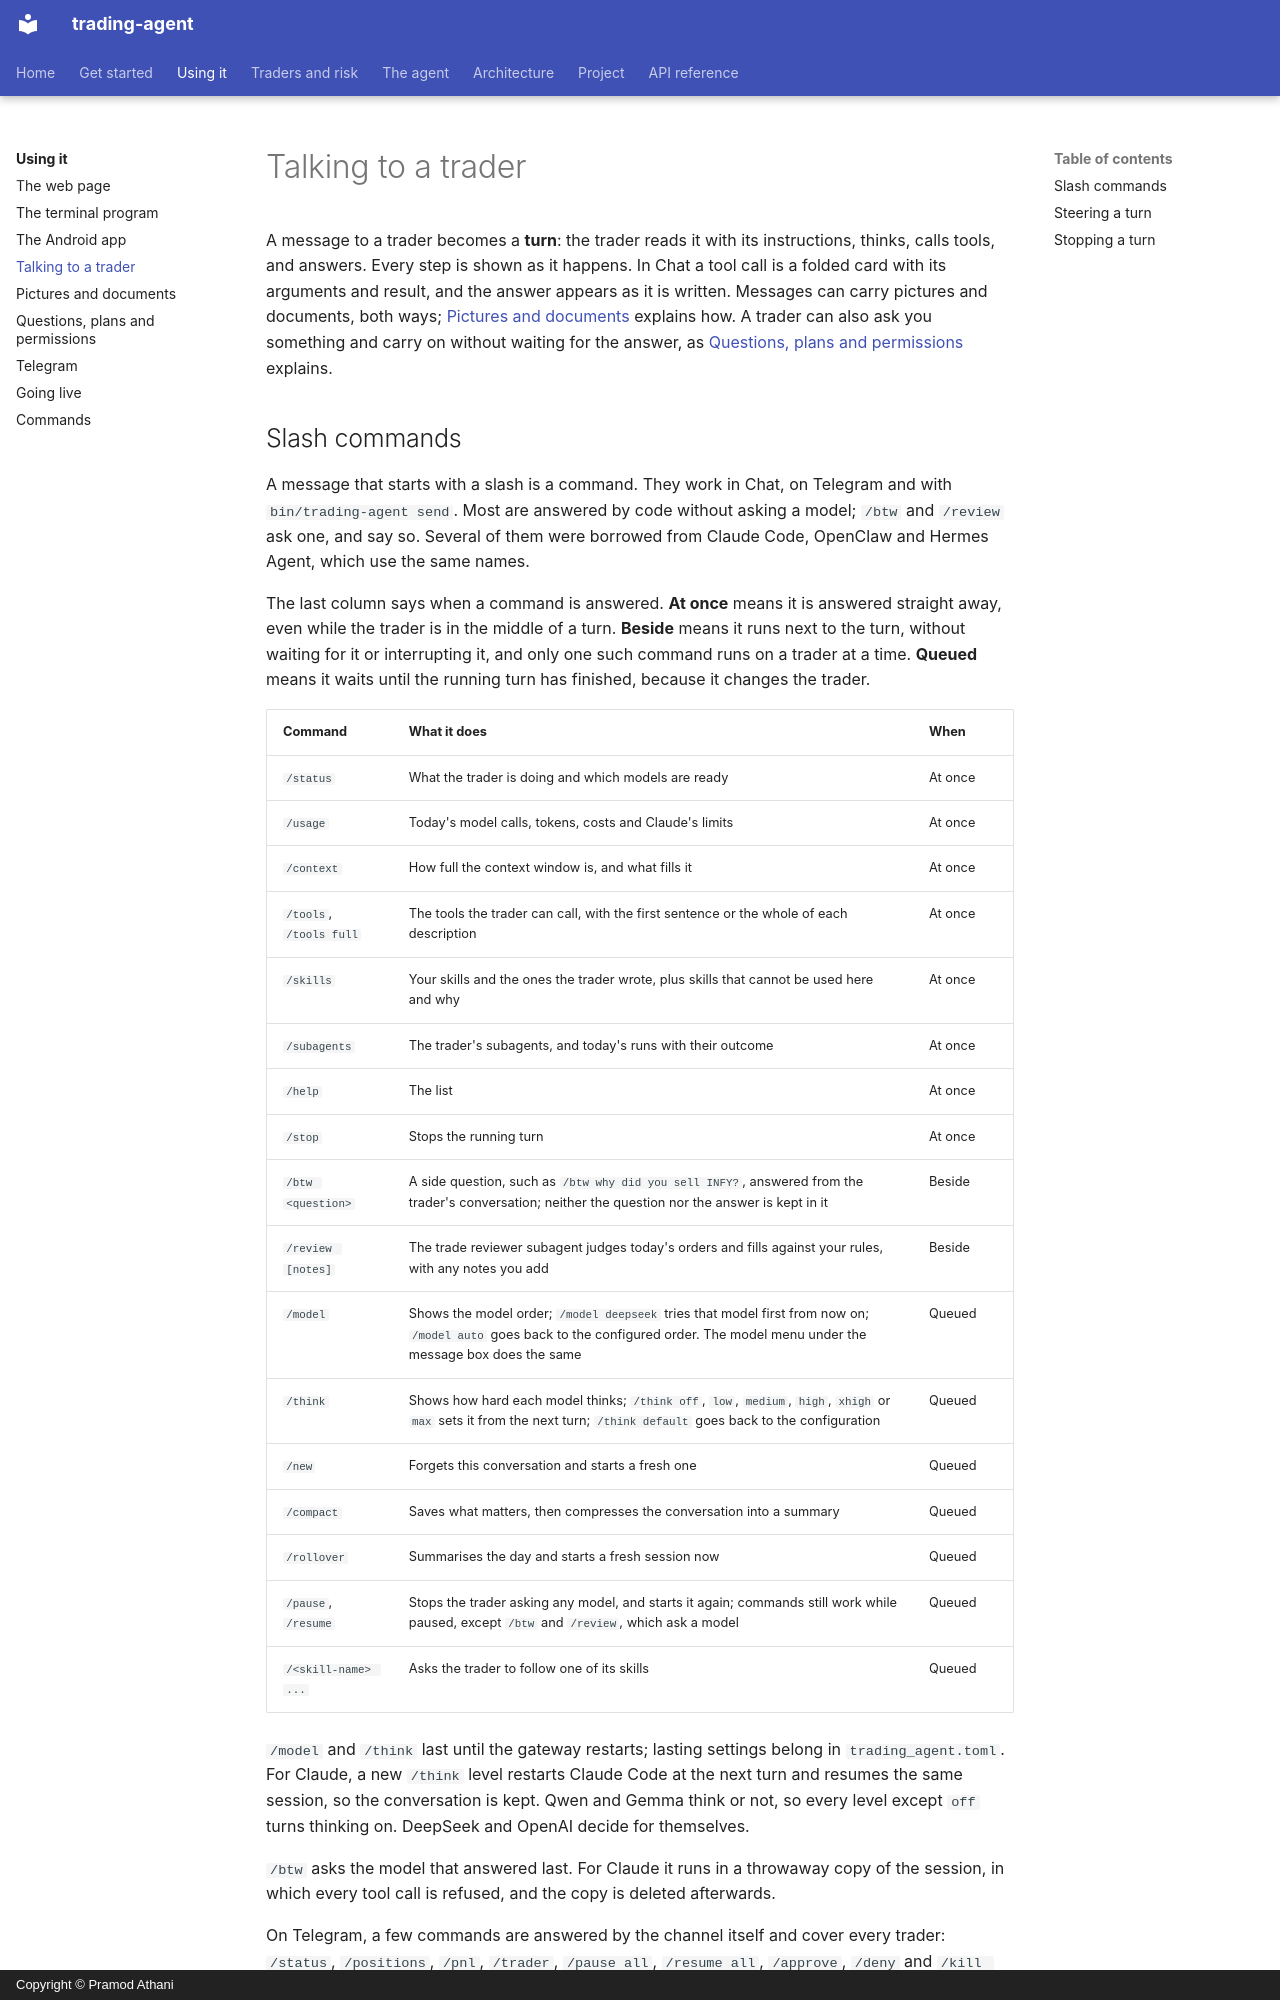

repository: pramodathani/trading-agent · page: using/chat/index.html · generator: mkdocs · copyright: Copyright © Pramod Athani

# Talking to a trader

A message to a trader becomes a **turn**: the trader reads it with its instructions, thinks, calls tools, and answers. Every step is shown as it happens. In Chat a tool call is a folded card with its arguments and result, and the answer appears as it is written. Messages can carry pictures and documents, both ways; [Pictures and documents](pictures-and-documents.md) explains how. A trader can also ask you something and carry on without waiting for the answer, as [Questions, plans and permissions](questions-and-permissions.md) explains.
